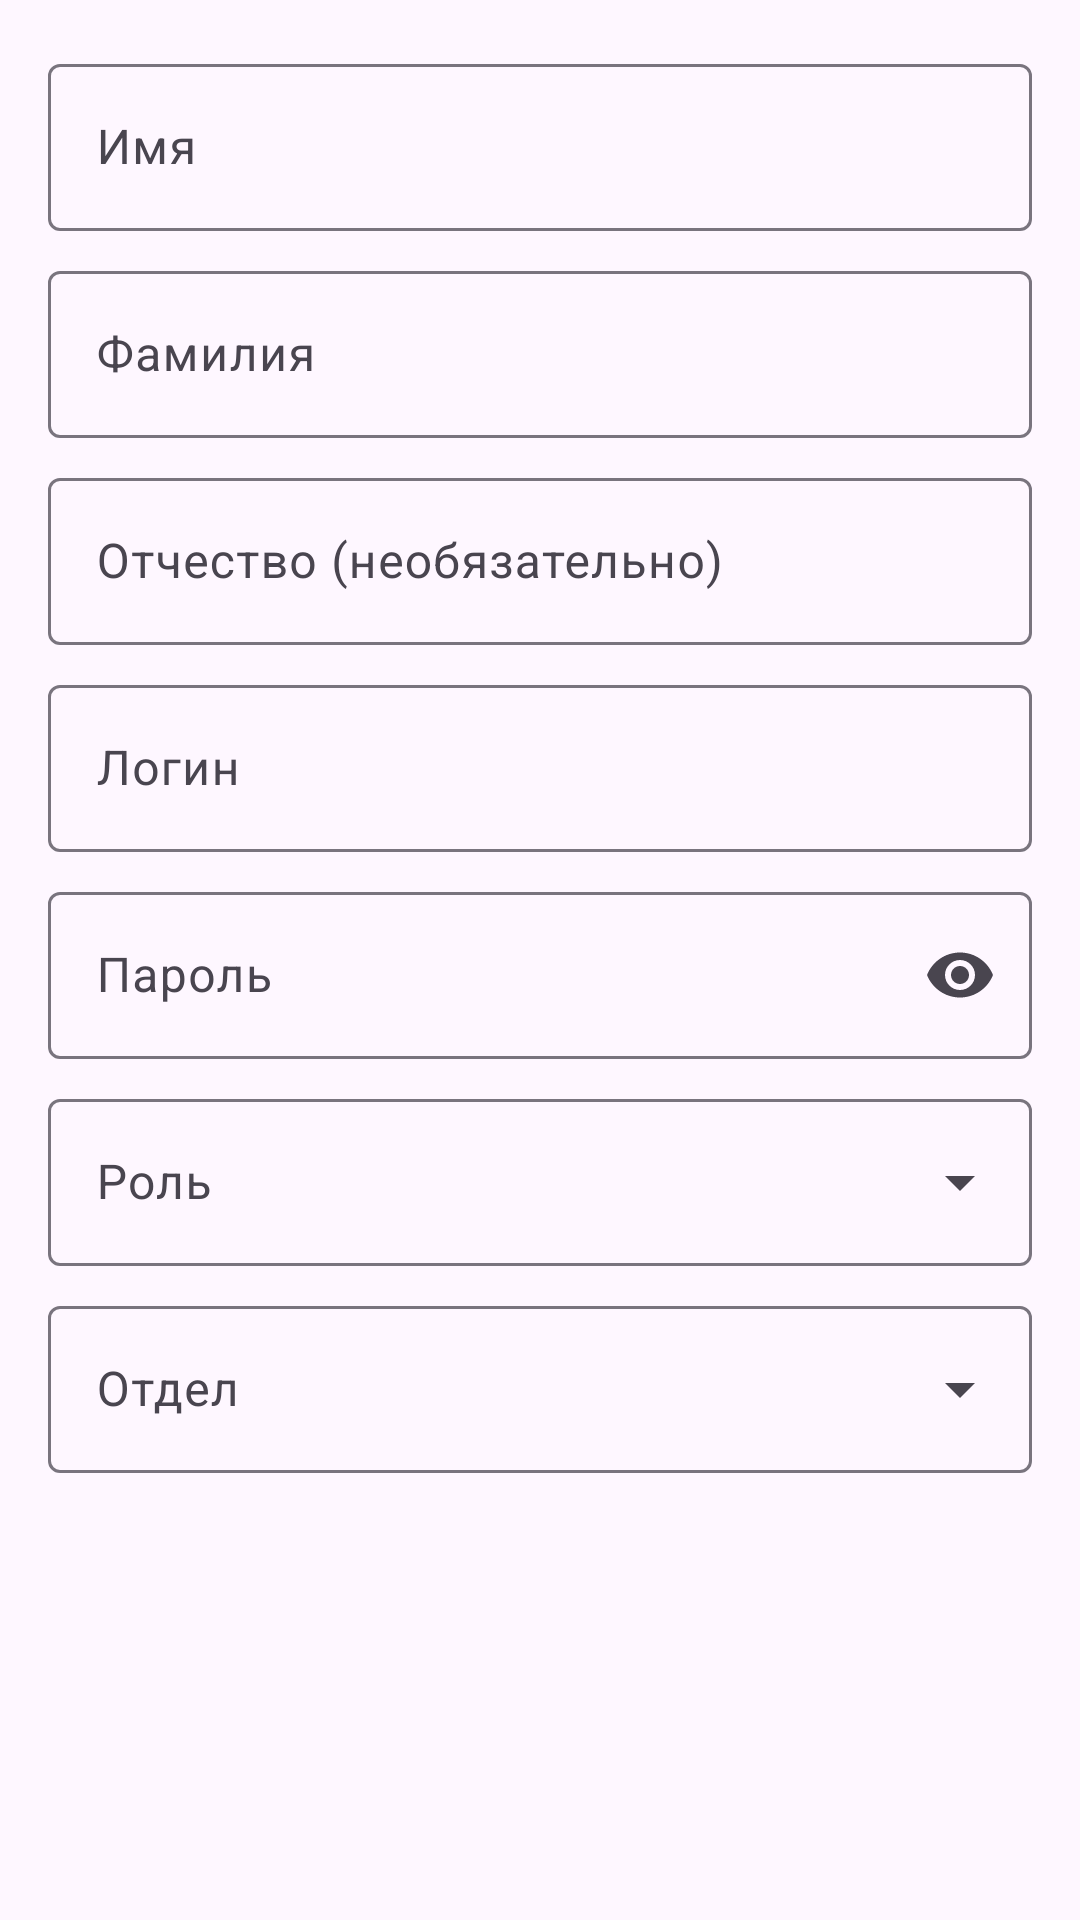

Write the Android layout XML for this screen, with the resource values it uses.
<!-- AndroidManifest.xml: application theme Theme.SoftwareAccountingAndroid -->
<!-- res/layout/dialog_add_user.xml -->
<?xml version="1.0" encoding="utf-8"?>
<ScrollView xmlns:android="http://schemas.android.com/apk/res/android"
    xmlns:app="http://schemas.android.com/apk/res-auto"
    android:layout_width="match_parent"
    android:layout_height="wrap_content">

    <LinearLayout
        android:layout_width="match_parent"
        android:layout_height="wrap_content"
        android:orientation="vertical"
        android:padding="16dp">

        
        <com.google.android.material.textfield.TextInputLayout
            android:layout_width="match_parent"
            android:layout_height="wrap_content"
            android:layout_marginBottom="8dp">

            <com.google.android.material.textfield.TextInputEditText
                android:id="@+id/etFirstName"
                android:layout_width="match_parent"
                android:layout_height="wrap_content"
                android:hint="Имя"
                android:inputType="textCapWords" />

        </com.google.android.material.textfield.TextInputLayout>

        
        <com.google.android.material.textfield.TextInputLayout
            android:layout_width="match_parent"
            android:layout_height="wrap_content"
            android:layout_marginBottom="8dp">

            <com.google.android.material.textfield.TextInputEditText
                android:id="@+id/etLastName"
                android:layout_width="match_parent"
                android:layout_height="wrap_content"
                android:hint="Фамилия"
                android:inputType="textCapWords" />

        </com.google.android.material.textfield.TextInputLayout>

        
        <com.google.android.material.textfield.TextInputLayout
            android:layout_width="match_parent"
            android:layout_height="wrap_content"
            android:layout_marginBottom="8dp">

            <com.google.android.material.textfield.TextInputEditText
                android:id="@+id/etPatronymic"
                android:layout_width="match_parent"
                android:layout_height="wrap_content"
                android:hint="Отчество (необязательно)"
                android:inputType="textCapWords" />

        </com.google.android.material.textfield.TextInputLayout>

        
        <com.google.android.material.textfield.TextInputLayout
            android:layout_width="match_parent"
            android:layout_height="wrap_content"
            android:layout_marginBottom="8dp">

            <com.google.android.material.textfield.TextInputEditText
                android:id="@+id/etLogin"
                android:layout_width="match_parent"
                android:layout_height="wrap_content"
                android:hint="Логин"
                android:inputType="text" />

        </com.google.android.material.textfield.TextInputLayout>

        
        <com.google.android.material.textfield.TextInputLayout
            android:layout_width="match_parent"
            android:layout_height="wrap_content"
            android:layout_marginBottom="8dp"
            app:endIconMode="password_toggle">

            <com.google.android.material.textfield.TextInputEditText
                android:id="@+id/etPassword"
                android:layout_width="match_parent"
                android:layout_height="wrap_content"
                android:hint="Пароль"
                android:inputType="textPassword" />

        </com.google.android.material.textfield.TextInputLayout>

        
        <com.google.android.material.textfield.TextInputLayout
            style="@style/Widget.Material3.TextInputLayout.OutlinedBox.ExposedDropdownMenu"
            android:layout_width="match_parent"
            android:layout_height="wrap_content"
            android:layout_marginBottom="8dp">

            <AutoCompleteTextView
                android:id="@+id/spinnerRole"
                android:layout_width="match_parent"
                android:layout_height="wrap_content"
                android:hint="Роль" />

        </com.google.android.material.textfield.TextInputLayout>

        
        <com.google.android.material.textfield.TextInputLayout
            style="@style/Widget.Material3.TextInputLayout.OutlinedBox.ExposedDropdownMenu"
            android:layout_width="match_parent"
            android:layout_height="wrap_content"
            android:layout_marginBottom="8dp">

            <AutoCompleteTextView
                android:id="@+id/spinnerDepartment"
                android:layout_width="match_parent"
                android:layout_height="wrap_content"
                android:hint="Отдел" />

        </com.google.android.material.textfield.TextInputLayout>

    </LinearLayout>

</ScrollView>
<!-- resources referenced by this layout -->
<resources>
  <style name="Theme.SoftwareAccountingAndroid" parent="Base.Theme.SoftwareAccountingAndroid" />
  <style name="Base.Theme.SoftwareAccountingAndroid" parent="Theme.Material3.DayNight.NoActionBar">
          
          <item name="colorPrimary">@color/purple_500</item>
          <item name="colorPrimaryVariant">@color/purple_700</item>
          <item name="colorOnPrimary">@color/white</item>
      </style>
  <color name="purple_500">#FF6200EE</color>
  <color name="purple_700">#FF3700B3</color>
  <color name="white">#FFFFFFFF</color>
</resources>
